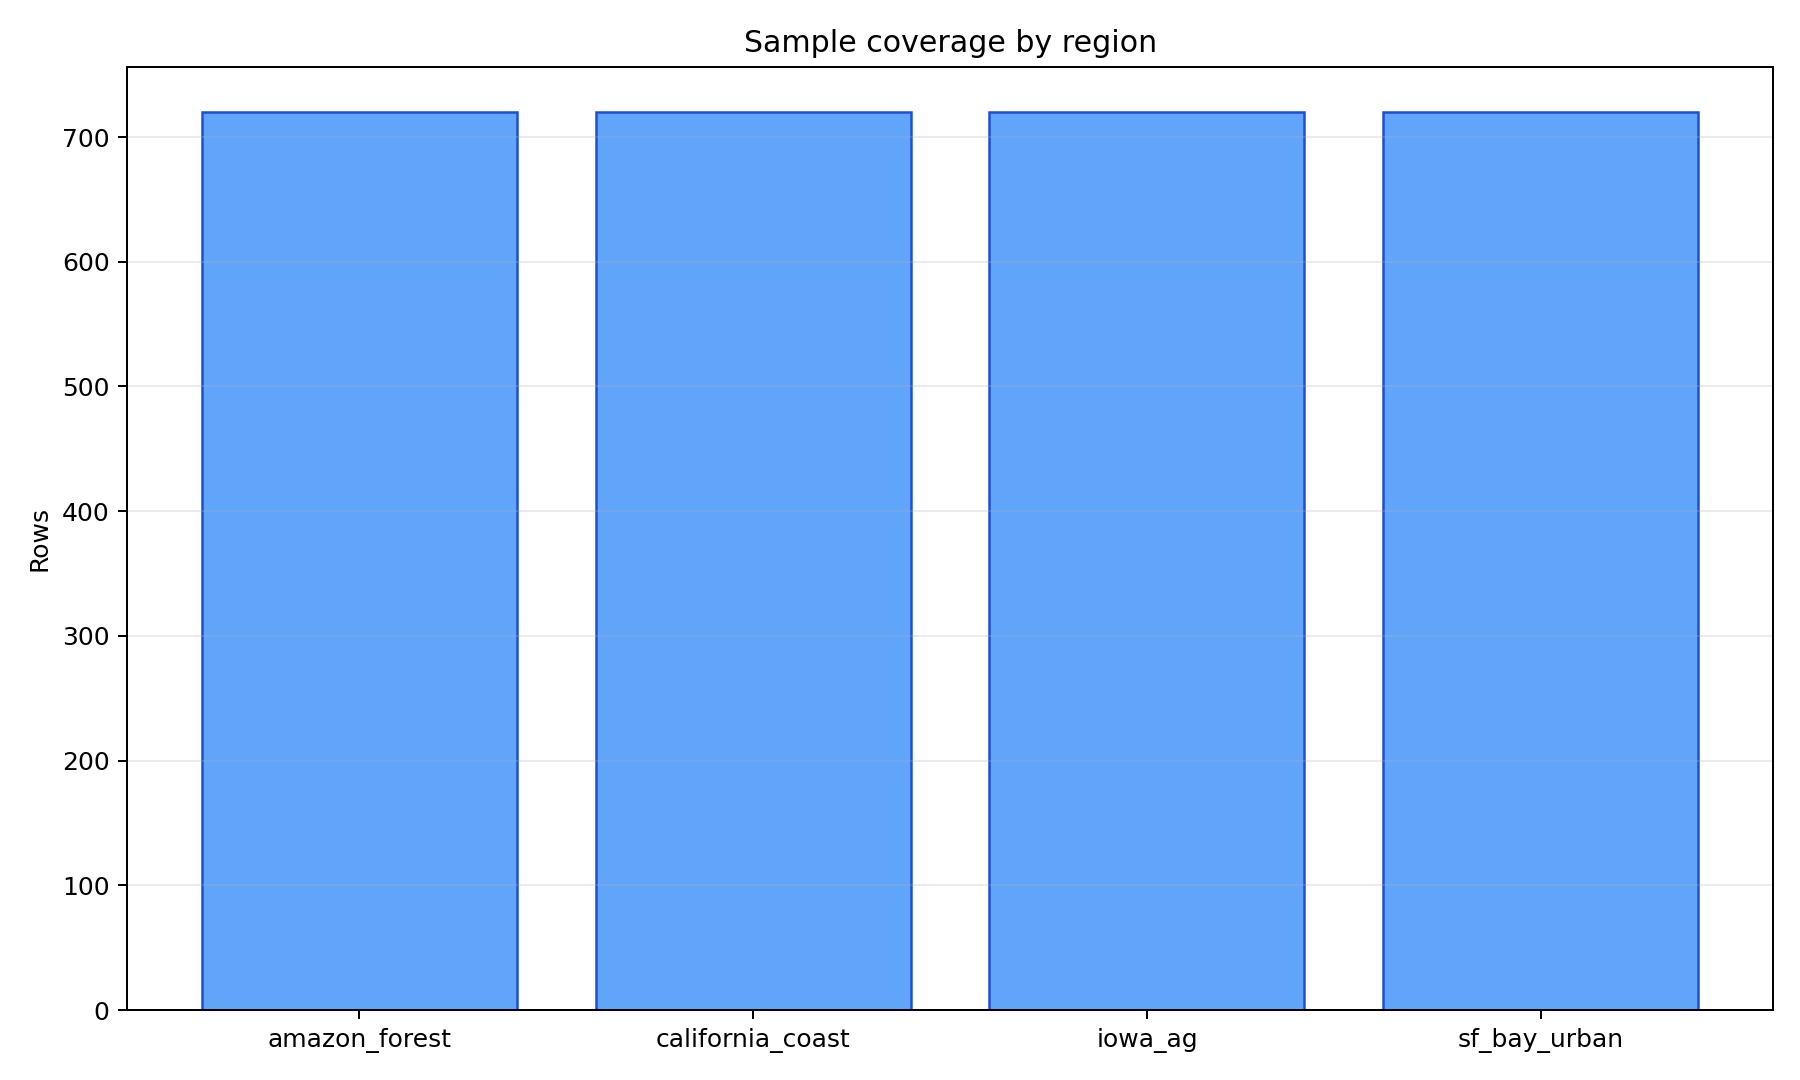

The file beside this chart, header and first rows:
region, n_samples
amazon_forest, 720
california_coast, 720
iowa_ag, 720
sf_bay_urban, 720
